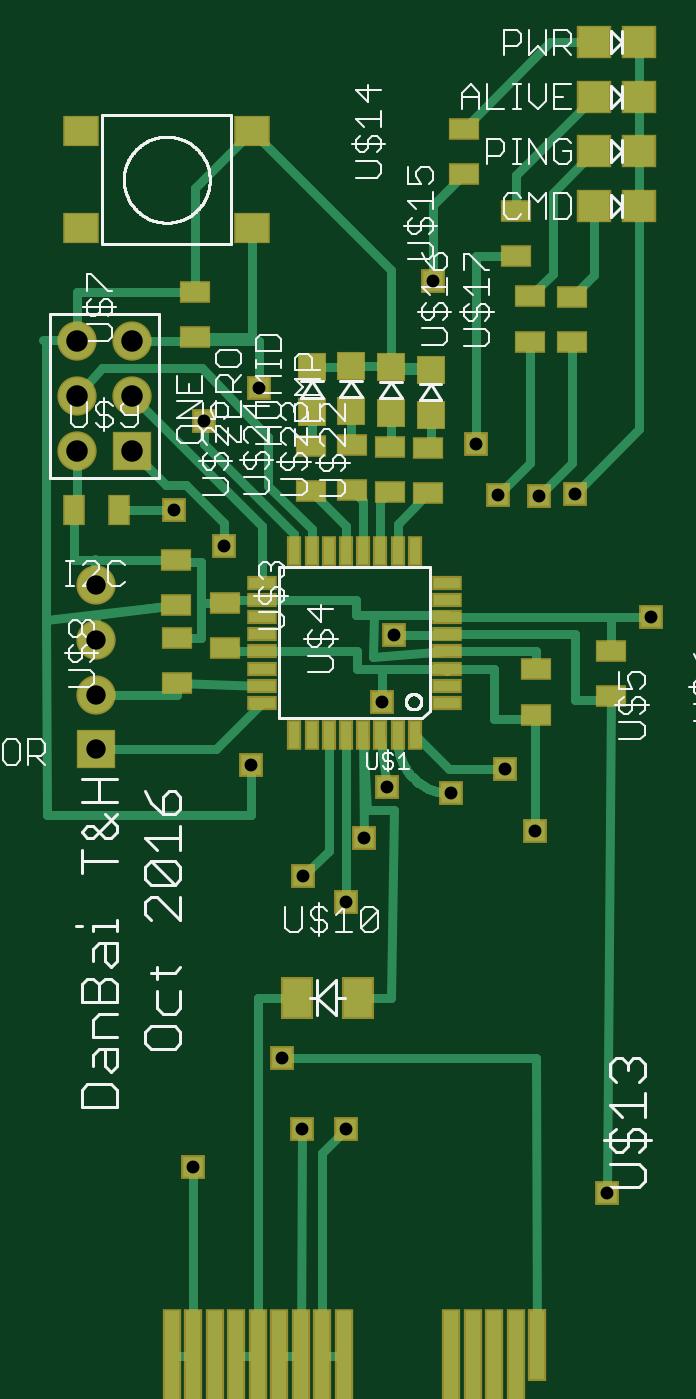
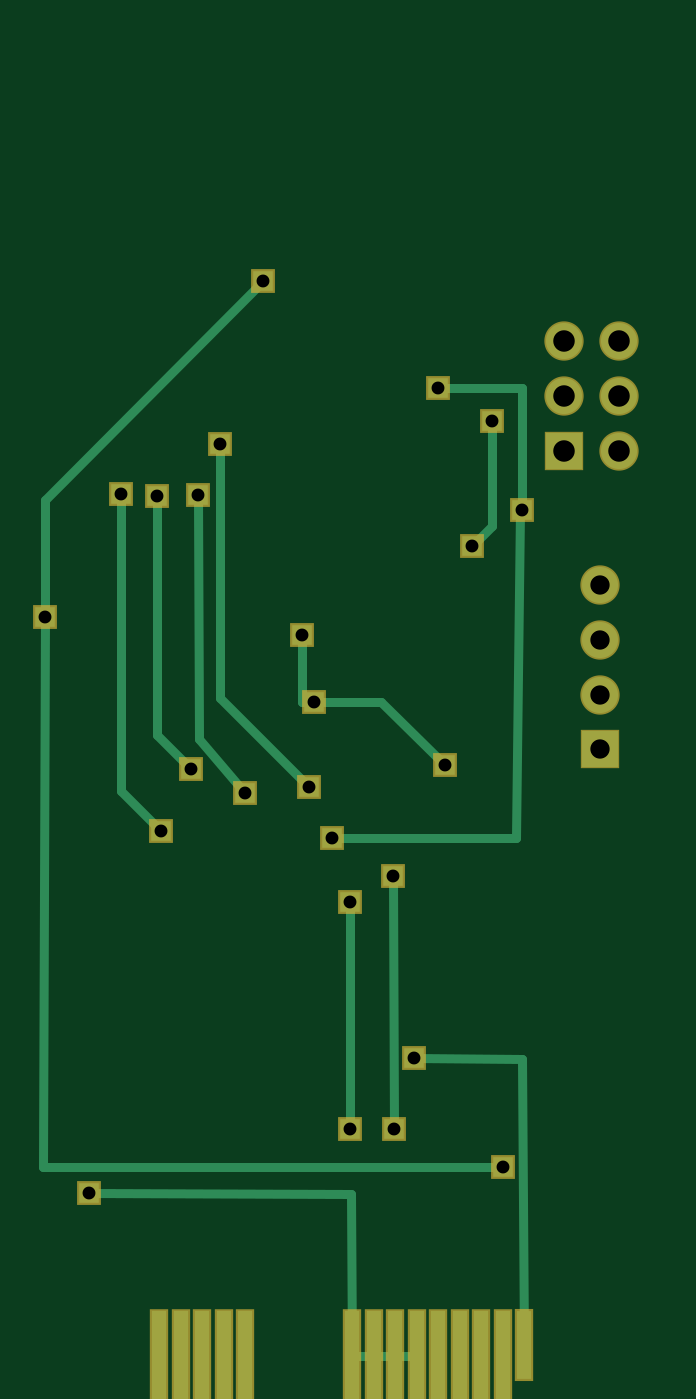
Circuit board: 8 layer files. Board 28.4 x 61.1 mm.
- paste: test.bcream.ger (479 bytes)
- bottom_copper: test.bottomlayer.ger (2333 bytes)
- bottom_mask: test.bottomsoldermask.ger (1340 bytes)
- drill: test.drills.xln (557 bytes)
- paste: test.tcream.ger (2591 bytes)
- top_copper: test.toplayer.ger (10055 bytes)
- top_silk: test.topsilkscreen.ger (33403 bytes)
- top_mask: test.topsoldermask.ger (3452 bytes)

=== paste: test.bcream.ger ===
G75*
%MOIN*%
%OFA0B0*%
%FSLAX25Y25*%
%IPPOS*%
%LPD*%
%AMOC8*
5,1,8,0,0,1.08239X$1,22.5*
%
%ADD10R,0.02756X0.16535*%
%ADD11R,0.02756X0.12598*%
D10*
X0291683Y0019409D03*
X0295620Y0019409D03*
X0299557Y0019409D03*
X0303494Y0019409D03*
X0307431Y0019409D03*
X0311368Y0019409D03*
X0315305Y0019409D03*
X0319242Y0019409D03*
X0338927Y0019409D03*
X0342864Y0019409D03*
X0346801Y0019409D03*
X0350738Y0019409D03*
X0354675Y0019409D03*
D11*
X0287746Y0021378D03*
M02*

=== bottom_copper: test.bottomlayer.ger ===
G75*
%MOIN*%
%OFA0B0*%
%FSLAX25Y25*%
%IPPOS*%
%LPD*%
%AMOC8*
5,1,8,0,0,1.08239X$1,22.5*
%
%ADD10R,0.06600X0.06600*%
%ADD11C,0.06600*%
%ADD12R,0.02756X0.16535*%
%ADD13R,0.02756X0.12598*%
%ADD14R,0.03762X0.03762*%
%ADD15C,0.01600*%
D10*
X0273850Y0130500D03*
X0280450Y0185200D03*
D11*
X0270450Y0185200D03*
X0270450Y0195200D03*
X0280450Y0195200D03*
X0280450Y0205200D03*
X0270450Y0205200D03*
X0273850Y0160500D03*
X0273850Y0150500D03*
X0273850Y0140500D03*
D12*
X0291683Y0019409D03*
X0295620Y0019409D03*
X0299557Y0019409D03*
X0303494Y0019409D03*
X0307431Y0019409D03*
X0311368Y0019409D03*
X0315305Y0019409D03*
X0319242Y0019409D03*
X0338927Y0019409D03*
X0342864Y0019409D03*
X0346801Y0019409D03*
X0350738Y0019409D03*
X0354675Y0019409D03*
D13*
X0287746Y0021378D03*
D14*
X0291650Y0054000D03*
X0311650Y0060900D03*
X0319750Y0061000D03*
X0307950Y0073900D03*
X0319650Y0102600D03*
X0311850Y0107200D03*
X0322950Y0114200D03*
X0338850Y0122400D03*
X0348850Y0126900D03*
X0354250Y0115600D03*
X0327250Y0123500D03*
X0326350Y0139200D03*
X0302350Y0127600D03*
X0328450Y0151400D03*
X0297350Y0167700D03*
X0288150Y0174300D03*
X0293750Y0190700D03*
X0303650Y0196600D03*
X0335550Y0216200D03*
X0343550Y0186400D03*
X0347450Y0177100D03*
X0355050Y0176900D03*
X0361550Y0177300D03*
X0375550Y0154800D03*
X0367550Y0049200D03*
D15*
X0319450Y0049000D01*
X0319242Y0019409D01*
X0315305Y0019409D01*
X0311368Y0019409D01*
X0307431Y0019409D01*
X0287746Y0021378D02*
X0288150Y0073700D01*
X0307950Y0073900D01*
X0311650Y0060900D02*
X0311850Y0107200D01*
X0319650Y0102600D02*
X0319750Y0061000D01*
X0291650Y0054000D02*
X0375950Y0054000D01*
X0375550Y0154800D01*
X0375550Y0176200D01*
X0335550Y0216200D01*
X0303650Y0196600D02*
X0288150Y0196600D01*
X0288150Y0174300D01*
X0288650Y0174300D01*
X0289350Y0114300D01*
X0322950Y0114200D01*
X0338850Y0122400D02*
X0347350Y0132300D01*
X0347450Y0177100D01*
X0355050Y0176900D02*
X0355050Y0133100D01*
X0348850Y0126900D01*
X0354250Y0115600D02*
X0361550Y0122900D01*
X0361550Y0177300D01*
X0343550Y0186400D02*
X0343550Y0139800D01*
X0327250Y0123500D01*
X0326350Y0139200D02*
X0313950Y0139200D01*
X0302350Y0127600D01*
X0326350Y0139200D02*
X0328450Y0139200D01*
X0328450Y0151400D01*
X0297350Y0167700D02*
X0293750Y0171300D01*
X0293750Y0190700D01*
M02*

=== bottom_mask: test.bottomsoldermask.ger ===
G75*
%MOIN*%
%OFA0B0*%
%FSLAX25Y25*%
%IPPOS*%
%LPD*%
%AMOC8*
5,1,8,0,0,1.08239X$1,22.5*
%
%ADD10R,0.07200X0.07200*%
%ADD11C,0.07200*%
%ADD12R,0.03356X0.17135*%
%ADD13R,0.03356X0.13198*%
%ADD14R,0.04362X0.04362*%
D10*
X0273850Y0130500D03*
X0280450Y0185200D03*
D11*
X0270450Y0185200D03*
X0270450Y0195200D03*
X0280450Y0195200D03*
X0280450Y0205200D03*
X0270450Y0205200D03*
X0273850Y0160500D03*
X0273850Y0150500D03*
X0273850Y0140500D03*
D12*
X0291683Y0019409D03*
X0295620Y0019409D03*
X0299557Y0019409D03*
X0303494Y0019409D03*
X0307431Y0019409D03*
X0311368Y0019409D03*
X0315305Y0019409D03*
X0319242Y0019409D03*
X0338927Y0019409D03*
X0342864Y0019409D03*
X0346801Y0019409D03*
X0350738Y0019409D03*
X0354675Y0019409D03*
D13*
X0287746Y0021378D03*
D14*
X0291650Y0054000D03*
X0311650Y0060900D03*
X0319750Y0061000D03*
X0307950Y0073900D03*
X0319650Y0102600D03*
X0311850Y0107200D03*
X0322950Y0114200D03*
X0338850Y0122400D03*
X0348850Y0126900D03*
X0354250Y0115600D03*
X0327250Y0123500D03*
X0326350Y0139200D03*
X0302350Y0127600D03*
X0328450Y0151400D03*
X0297350Y0167700D03*
X0288150Y0174300D03*
X0293750Y0190700D03*
X0303650Y0196600D03*
X0335550Y0216200D03*
X0343550Y0186400D03*
X0347450Y0177100D03*
X0355050Y0176900D03*
X0361550Y0177300D03*
X0375550Y0154800D03*
X0367550Y0049200D03*
M02*

=== drill: test.drills.xln ===
%
M48
M72
T01C0.0236
T02C0.0354
T03C0.0394
%
T01
X28815Y17430
X29735Y16770
X29375Y19070
X30365Y19660
X33555Y21620
X34355Y18640
X34745Y17710
X35505Y17690
X36155Y17730
X37555Y15480
X34885Y12690
X33885Y12240
X32725Y12350
X32295Y11420
X31185Y10720
X31965Y10260
X35425Y11560
X32635Y13920
X30235Y12760
X32845Y15140
X30795Y7390
X31165Y6090
X31975Y6100
X29165Y5400
X36755Y4920
T02
X27385Y13050
X27385Y14050
X27385Y15050
X27385Y16050
T03
X27045Y18520
X28045Y18520
X28045Y19520
X27045Y19520
X27045Y20520
X28045Y20520
M30

=== paste: test.tcream.ger ===
G75*
%MOIN*%
%OFA0B0*%
%FSLAX25Y25*%
%IPPOS*%
%LPD*%
%AMOC8*
5,1,8,0,0,1.08239X$1,22.5*
%
%ADD10R,0.04724X0.04724*%
%ADD11R,0.05000X0.02000*%
%ADD12R,0.02000X0.05000*%
%ADD13R,0.05276X0.07087*%
%ADD14R,0.06102X0.05118*%
%ADD15R,0.02756X0.16535*%
%ADD16R,0.02756X0.12598*%
%ADD17R,0.05709X0.05512*%
%ADD18R,0.05118X0.03543*%
%ADD19R,0.03543X0.05118*%
D10*
X0313450Y0192266D03*
X0320650Y0192366D03*
X0327950Y0192166D03*
X0335150Y0191766D03*
X0335150Y0200034D03*
X0327950Y0200434D03*
X0320650Y0200634D03*
X0313450Y0200534D03*
D11*
X0304350Y0161024D03*
X0304350Y0157874D03*
X0304350Y0154724D03*
X0304350Y0151575D03*
X0304350Y0148425D03*
X0304350Y0145276D03*
X0304350Y0142126D03*
X0304350Y0138976D03*
X0338150Y0138976D03*
X0338150Y0142126D03*
X0338150Y0145276D03*
X0338150Y0148425D03*
X0338150Y0151575D03*
X0338150Y0154724D03*
X0338150Y0157874D03*
X0338150Y0161024D03*
D12*
X0332274Y0166900D03*
X0329124Y0166900D03*
X0325974Y0166900D03*
X0322825Y0166900D03*
X0319675Y0166900D03*
X0316526Y0166900D03*
X0313376Y0166900D03*
X0310226Y0166900D03*
X0310226Y0133100D03*
X0313376Y0133100D03*
X0316526Y0133100D03*
X0319675Y0133100D03*
X0322825Y0133100D03*
X0325974Y0133100D03*
X0329124Y0133100D03*
X0332274Y0133100D03*
D13*
X0321880Y0085000D03*
X0310620Y0085000D03*
D14*
X0302500Y0225942D03*
X0302500Y0243658D03*
X0271200Y0243658D03*
X0271200Y0225942D03*
D15*
X0287746Y0019409D03*
X0291683Y0019409D03*
X0295620Y0019409D03*
X0299557Y0019409D03*
X0303494Y0019409D03*
X0307431Y0019409D03*
X0311368Y0019409D03*
X0315305Y0019409D03*
X0319242Y0019409D03*
X0338927Y0019409D03*
X0342864Y0019409D03*
X0346801Y0019409D03*
X0350738Y0019409D03*
D16*
X0354675Y0021378D03*
D17*
X0365116Y0230000D03*
X0373384Y0230000D03*
X0373384Y0240000D03*
X0365116Y0240000D03*
X0365116Y0250000D03*
X0373384Y0250000D03*
X0373384Y0260000D03*
X0365116Y0260000D03*
D18*
X0341250Y0244134D03*
X0341250Y0235866D03*
X0350850Y0229134D03*
X0350850Y0220866D03*
X0353350Y0213434D03*
X0361150Y0213334D03*
X0361150Y0205066D03*
X0353350Y0205166D03*
X0334750Y0185734D03*
X0327650Y0185934D03*
X0320750Y0186234D03*
X0313250Y0186034D03*
X0313250Y0177766D03*
X0320750Y0177966D03*
X0327650Y0177666D03*
X0334750Y0177466D03*
X0297550Y0157334D03*
X0297550Y0149066D03*
X0288750Y0150834D03*
X0288450Y0156966D03*
X0288450Y0165234D03*
X0288750Y0142566D03*
X0354550Y0145134D03*
X0354550Y0136866D03*
X0368150Y0140166D03*
X0368150Y0148434D03*
X0292050Y0205966D03*
X0292050Y0214234D03*
D19*
X0269916Y0174300D03*
X0278184Y0174300D03*
M02*

=== top_copper: test.toplayer.ger (10055 bytes, source omitted) ===
=== top_silk: test.topsilkscreen.ger (33403 bytes, source omitted) ===
=== top_mask: test.topsoldermask.ger ===
G75*
%MOIN*%
%OFA0B0*%
%FSLAX25Y25*%
%IPPOS*%
%LPD*%
%AMOC8*
5,1,8,0,0,1.08239X$1,22.5*
%
%ADD10R,0.05324X0.05324*%
%ADD11R,0.07200X0.07200*%
%ADD12C,0.07200*%
%ADD13R,0.05600X0.02600*%
%ADD14R,0.02600X0.05600*%
%ADD15R,0.05876X0.07687*%
%ADD16R,0.06702X0.05718*%
%ADD17R,0.03356X0.17135*%
%ADD18R,0.03356X0.13198*%
%ADD19R,0.06309X0.06112*%
%ADD20R,0.05718X0.04143*%
%ADD21R,0.04143X0.05718*%
%ADD22R,0.04362X0.04362*%
D10*
X0313450Y0192266D03*
X0320650Y0192366D03*
X0327950Y0192166D03*
X0335150Y0191766D03*
X0335150Y0200034D03*
X0327950Y0200434D03*
X0320650Y0200634D03*
X0313450Y0200534D03*
D11*
X0273850Y0130500D03*
X0280450Y0185200D03*
D12*
X0270450Y0185200D03*
X0270450Y0195200D03*
X0280450Y0195200D03*
X0280450Y0205200D03*
X0270450Y0205200D03*
X0273850Y0160500D03*
X0273850Y0150500D03*
X0273850Y0140500D03*
D13*
X0304350Y0138976D03*
X0304350Y0142126D03*
X0304350Y0145276D03*
X0304350Y0148425D03*
X0304350Y0151575D03*
X0304350Y0154724D03*
X0304350Y0157874D03*
X0304350Y0161024D03*
X0338150Y0161024D03*
X0338150Y0157874D03*
X0338150Y0154724D03*
X0338150Y0151575D03*
X0338150Y0148425D03*
X0338150Y0145276D03*
X0338150Y0142126D03*
X0338150Y0138976D03*
D14*
X0332274Y0133100D03*
X0329124Y0133100D03*
X0325974Y0133100D03*
X0322825Y0133100D03*
X0319675Y0133100D03*
X0316526Y0133100D03*
X0313376Y0133100D03*
X0310226Y0133100D03*
X0310226Y0166900D03*
X0313376Y0166900D03*
X0316526Y0166900D03*
X0319675Y0166900D03*
X0322825Y0166900D03*
X0325974Y0166900D03*
X0329124Y0166900D03*
X0332274Y0166900D03*
D15*
X0321880Y0085000D03*
X0310620Y0085000D03*
D16*
X0302500Y0225942D03*
X0302500Y0243658D03*
X0271200Y0243658D03*
X0271200Y0225942D03*
D17*
X0287746Y0019409D03*
X0291683Y0019409D03*
X0295620Y0019409D03*
X0299557Y0019409D03*
X0303494Y0019409D03*
X0307431Y0019409D03*
X0311368Y0019409D03*
X0315305Y0019409D03*
X0319242Y0019409D03*
X0338927Y0019409D03*
X0342864Y0019409D03*
X0346801Y0019409D03*
X0350738Y0019409D03*
D18*
X0354675Y0021378D03*
D19*
X0365116Y0230000D03*
X0373384Y0230000D03*
X0373384Y0240000D03*
X0365116Y0240000D03*
X0365116Y0250000D03*
X0373384Y0250000D03*
X0373384Y0260000D03*
X0365116Y0260000D03*
D20*
X0341250Y0244134D03*
X0341250Y0235866D03*
X0350850Y0229134D03*
X0350850Y0220866D03*
X0353350Y0213434D03*
X0361150Y0213334D03*
X0361150Y0205066D03*
X0353350Y0205166D03*
X0334750Y0185734D03*
X0327650Y0185934D03*
X0320750Y0186234D03*
X0313250Y0186034D03*
X0313250Y0177766D03*
X0320750Y0177966D03*
X0327650Y0177666D03*
X0334750Y0177466D03*
X0297550Y0157334D03*
X0297550Y0149066D03*
X0288750Y0150834D03*
X0288450Y0156966D03*
X0288450Y0165234D03*
X0288750Y0142566D03*
X0354550Y0145134D03*
X0354550Y0136866D03*
X0368150Y0140166D03*
X0368150Y0148434D03*
X0292050Y0205966D03*
X0292050Y0214234D03*
D21*
X0278184Y0174300D03*
X0269916Y0174300D03*
D22*
X0288150Y0174300D03*
X0297350Y0167700D03*
X0293750Y0190700D03*
X0303650Y0196600D03*
X0335550Y0216200D03*
X0343550Y0186400D03*
X0347450Y0177100D03*
X0355050Y0176900D03*
X0361550Y0177300D03*
X0375550Y0154800D03*
X0348850Y0126900D03*
X0338850Y0122400D03*
X0327250Y0123500D03*
X0322950Y0114200D03*
X0311850Y0107200D03*
X0319650Y0102600D03*
X0354250Y0115600D03*
X0326350Y0139200D03*
X0302350Y0127600D03*
X0328450Y0151400D03*
X0307950Y0073900D03*
X0311650Y0060900D03*
X0319750Y0061000D03*
X0291650Y0054000D03*
X0367550Y0049200D03*
M02*

